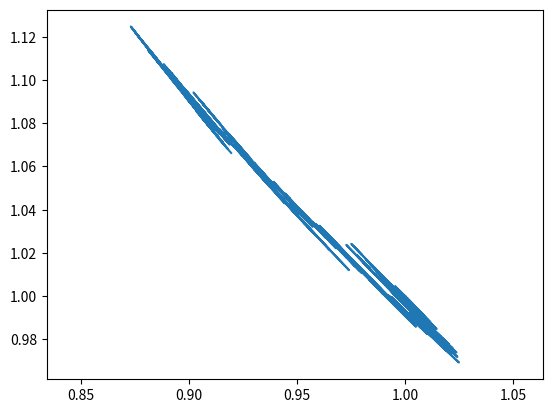

Reproduce this figure in Python.
import numpy as np
import matplotlib.pyplot as plt


def generate_wiener_diff(delta, n):
    w = list()
    for i in range(n):
        w.append(np.random.normal(0, np.sqrt(delta)))

    return w


def jiggle(x, mu, sigma, delta):
    """
    Jiggle the stochastic process forward 1 delta time step using left hand approximations
    :param x: the current value of the process
    :param mu: the drift
    :param sigma: the diffusion
    :param delta: the length of the time step
    :return: the new position
    """

    return x + mu*delta + sigma*np.random.normal(0, np.sqrt(delta))


def milstein(x, mu, sigma, deriv, delta, omega):
    return x + mu*delta + sigma*omega + deriv*(omega*omega - delta)


def euler(x, mu, sigma, delta, omega):
    return x + mu*delta + sigma*omega


def stochastic_processes(surf, h, alpha, beta, x0, y0, wiener, x_mu, x_sigma, x_deriv, y_mu, y_sigma, y_deriv, delta, n):
    x = list()
    y = list()

    x.append(x0)
    y.append(y0)

    for i in range(n):
        # x_new = milstein(x[-1], x_mu(surf, x[-1], y[-1]), x_sigma(x[-1], y[-1]), x_deriv(x[-1], y[-1]), delta,
        # wiener[i])
        # y_new = milstein(y[-1], y_mu(x[-1], y[-1]), y_sigma(x[-1], y[-1]), y_deriv(x[-1], y[-1]), delta, wiener[i])

        x_new = euler(x[-1], x_mu(surf, x[-1], y[-1], h, alpha, beta), x_sigma(surf, x[-1], y[-1], h, beta), delta, wiener[i])
        y_new = euler(y[-1], y_mu(surf, x[-1], y[-1], h, alpha, beta), y_sigma(surf, x[-1], y[-1], h, beta), delta, wiener[i])

        x.append(x_new)
        y.append(y_new)

    return x, y


def x_drift_add(surf, x, y, h, alpha, beta):
    return -0.5*beta*beta*((surf(x, y + h) - 2*surf(x, y) + surf(x, y - h))/(h*h))*((surf(x + h/2, y) - surf(x - h/2, y))/h) + alpha*(surf(x, y + h/2) - surf(x, y - h/2))/h


def x_drift_multi(surf, x, y, h, alpha, beta):
    return -0.5*beta*beta*((surf(x, y + h) - 2*surf(x, y) + surf(x, y - h))/(h*h))*((surf(x + h/2, y) - surf(x - h/2, y))/h) - alpha*(((surf(x-h, y-h) + surf(x + h, y + h) - surf(x + h, y - h) - surf(x - h, y + h))*beta*beta*(surf(x, y + h/2) - surf(x, y - h/2)))/(4*h*h*h))


def x_diff(surf, x, y, h, beta):
    return beta*(surf(x, y + h/2) - surf(x, y - h/2))/h


def x_diff_deriv(x, y):
    return 0.5*x


def y_drift_add(surf, x, y, h, alpha, beta):
    return -0.5*beta*beta*((surf(x + h, y) - 2*surf(x, y) + surf(x - h, y))/(h*h))*((surf(x, y + h/2) - surf(x, y - h/2))/h) - alpha*(surf(x + h/2, y) - surf(x - h/2, y))/h


def y_drift_multi(surf, x, y, h, alpha, beta):
    return -0.5*beta*beta*((surf(x + h, y) - 2*surf(x, y) + surf(x - h, y))/(h*h))*((surf(x, y + h/2) - surf(x, y - h/2))/h) + (alpha - 1)*(surf(x-h, y-h) + surf(x + h, y + h) - surf(x + h, y - h) - surf(x - h, y + h))*beta*beta*(surf(x + h/2, y) - surf(x - h/2, y))/(4*h*h*h)


def y_diff(surf, x, y, h, beta):
    return -beta*(surf(x + h/2, y) - surf(x - h/2, y))/h


def y_diff_deriv(x, y):
    return -0.5*y


def surface(x, y):
    return x*y


np.random.seed(270300)
num = 1000000
d = 0.00000001
step = 0.000000001
x_0 = 1
y_0 = 1
a = 0.5
b = 1
white_noise = generate_wiener_diff(d, num)
x_drift = x_drift_multi
y_drift = y_drift_multi

X_t, Y_t = stochastic_processes(surface, step, a, b, x_0, y_0, white_noise, x_drift, x_diff, x_diff_deriv, y_drift,
                                y_diff, y_diff_deriv, d, num)

fig, ax = plt.subplots(1, 1)
ax.plot(X_t, Y_t)
# plt.xticks(np.arrange(-1, 1.1, step=0.1))
# plt.yticks(np.arrange(-1, 1.1, step=0.1))
ax.axis('equal')

s = 0

for j in range(num):
    s += abs(surface(X_t[j], Y_t[j]) - surface(x_0, y_0))

print(surface(x_0, y_0))
print(s)

plt.show()
